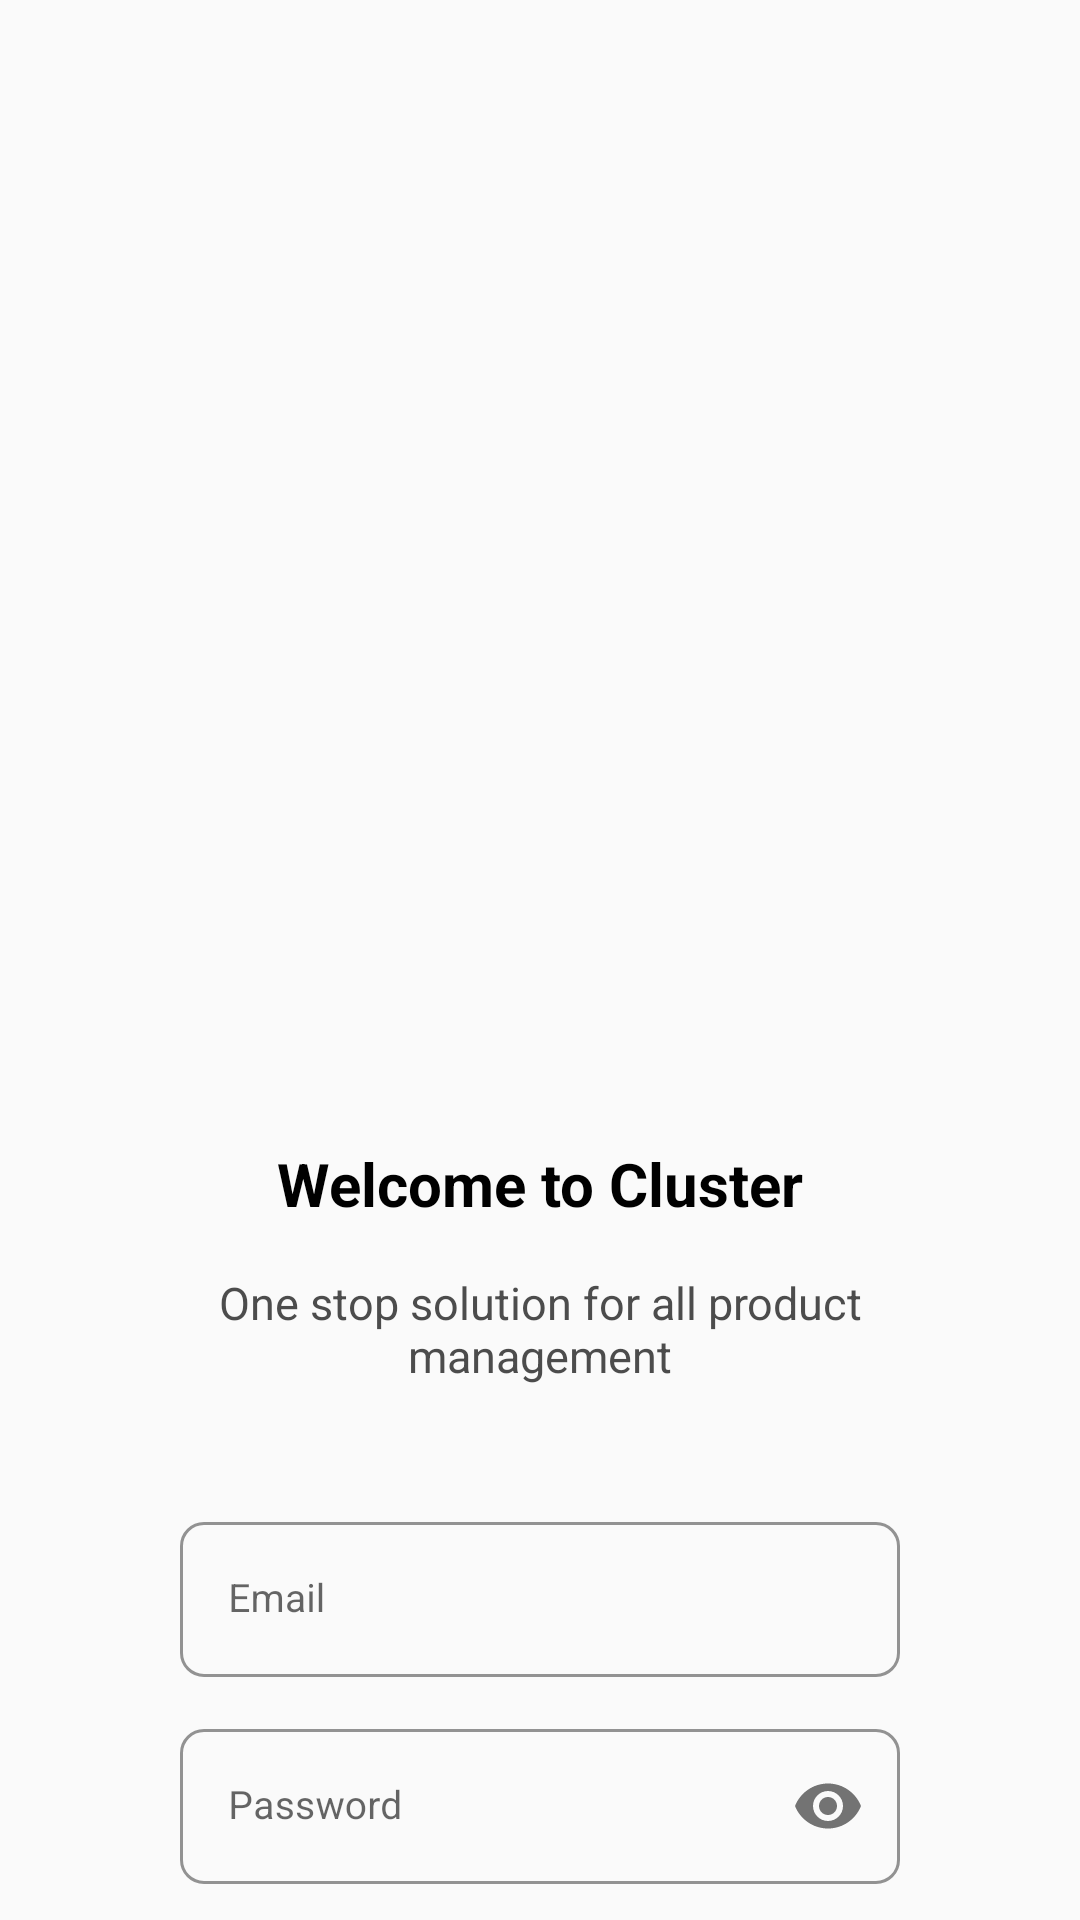

Android layout source for this screen:
<!-- AndroidManifest.xml: application theme Theme.Esamudaay -->
<!-- res/layout/activity_get_started.xml -->
<?xml version="1.0" encoding="utf-8"?>
<androidx.constraintlayout.widget.ConstraintLayout xmlns:android="http://schemas.android.com/apk/res/android"
    xmlns:app="http://schemas.android.com/apk/res-auto"
    xmlns:tools="http://schemas.android.com/tools"
    android:layout_width="match_parent"
    android:layout_height="match_parent"
    tools:context=".GetStartedActivity">


    <ImageView
        android:id="@+id/imageView2"
        android:layout_width="400dp"
        android:layout_height="300dp"
        android:src="@drawable/ic_getstarted"
        app:layout_constraintBottom_toBottomOf="parent"
        app:layout_constraintEnd_toEndOf="parent"
        app:layout_constraintStart_toStartOf="parent"
        app:layout_constraintTop_toTopOf="parent"
        app:layout_constraintVertical_bias="0.15" />

    <TextView
        android:id="@+id/textView2"
        android:layout_width="200dp"
        android:layout_height="wrap_content"
        android:layout_marginTop="30dp"
        android:gravity="center"
        android:text="Welcome to Cluster"
        android:textColor="@color/black"
        android:textSize="20dp"
        android:textStyle="bold"
        app:layout_constraintEnd_toEndOf="parent"
        app:layout_constraintStart_toStartOf="parent"
        app:layout_constraintTop_toBottomOf="@+id/imageView2" />

    <TextView
        android:id="@+id/textView3"
        android:layout_width="250dp"
        android:layout_height="wrap_content"
        android:layout_marginTop="16dp"
        android:gravity="center"
        android:text="One stop solution for all product management"
        android:textColor="@color/AppTextColour"
        android:textSize="15dp"
        app:layout_constraintEnd_toEndOf="@+id/textView2"
        app:layout_constraintStart_toStartOf="@+id/textView2"
        app:layout_constraintTop_toBottomOf="@+id/textView2" />



    <com.google.android.material.textfield.TextInputLayout
        android:id="@+id/textInputLayout2"
        style="@style/Widget.MaterialComponents.TextInputLayout.OutlinedBox"
        android:layout_width="match_parent"
        android:layout_height="wrap_content"
        android:layout_marginStart="60dp"
        android:layout_marginTop="40dp"
        android:layout_marginEnd="60dp"
        app:boxCornerRadiusBottomEnd="8dp"
        app:boxCornerRadiusBottomStart="8dp"
        app:boxCornerRadiusTopEnd="8dp"
        app:boxCornerRadiusTopStart="8dp"
        app:boxStrokeColor="@color/themeapp"
        app:hintTextColor="@color/themeapp"
        app:layout_constraintEnd_toEndOf="parent"
        app:layout_constraintStart_toStartOf="parent"
        app:layout_constraintTop_toBottomOf="@+id/textView3">

        <com.google.android.material.textfield.TextInputEditText
            android:id="@+id/login_email"
            android:layout_width="match_parent"
            android:layout_height="wrap_content"
            android:layout_gravity="center_vertical"
            android:gravity="center_vertical"
            android:hint="Email"

            android:inputType="textCapSentences|textWebEmailAddress"
            android:textColorHint="@color/black"
            android:textSize="13sp" />
    </com.google.android.material.textfield.TextInputLayout>

    <TextView
        android:id="@+id/forgot_password"
        android:layout_width="wrap_content"
        android:layout_height="wrap_content"
        android:layout_marginTop="10dp"
        android:layout_marginEnd="2dp"
        android:clickable="true"
        android:text="Forgot password ?"
        android:textSize="12dp"
        app:layout_constraintEnd_toEndOf="@+id/textInputLayout3"
        app:layout_constraintTop_toBottomOf="@+id/textInputLayout3" />


    <com.google.android.material.textfield.TextInputLayout
        android:id="@+id/textInputLayout3"
        style="@style/Widget.MaterialComponents.TextInputLayout.OutlinedBox"
        android:layout_width="match_parent"
        android:layout_height="wrap_content"
        android:layout_marginStart="60dp"
        android:layout_marginEnd="60dp"
        android:layout_marginTop="12dp"
        app:boxCornerRadiusBottomEnd="8dp"
        app:boxCornerRadiusBottomStart="8dp"
        app:boxCornerRadiusTopEnd="8dp"
        app:boxCornerRadiusTopStart="8dp"
        app:boxStrokeColor="@color/themeapp"
        app:hintTextColor="@color/themeapp"
        app:layout_constraintEnd_toEndOf="@+id/textInputLayout2"
        app:layout_constraintStart_toStartOf="@+id/textInputLayout2"
        app:layout_constraintTop_toBottomOf="@+id/textInputLayout2"
        app:passwordToggleEnabled="true">

        <com.google.android.material.textfield.TextInputEditText
            android:id="@+id/login_password"
            android:layout_width="match_parent"
            android:layout_height="wrap_content"
            android:layout_gravity="center_vertical"
            android:gravity="center_vertical"
            android:hint="Password"
            android:inputType="textCapSentences|textPassword"
            android:textColorHint="@color/black"
            android:textSize="13sp" />
    </com.google.android.material.textfield.TextInputLayout>

    <TextView
        android:id="@+id/login_button"
        android:layout_width="161dp"
        android:layout_height="48dp"
        android:layout_marginStart="70dp"
        android:layout_marginTop="70dp"
        android:layout_marginEnd="70dp"
        android:background="@drawable/buttonbg"
        android:backgroundTint="@color/themeapp"
        android:clickable="true"
        android:foreground="?attr/selectableItemBackground"
        android:gravity="center"
        android:text="LOG IN"
        android:textColor="@color/black"
        android:textSize="14dp"
        android:textStyle="bold"
        app:layout_constraintEnd_toEndOf="@+id/textInputLayout3"
        app:layout_constraintStart_toStartOf="@+id/textInputLayout3"
        app:layout_constraintTop_toBottomOf="@+id/textInputLayout3" />

    <ProgressBar
        android:id="@+id/loading"
        style="@style/Widget.AppCompat.ProgressBar"
        android:layout_width="35dp"
        android:layout_height="35dp"
        android:indeterminateTint="@color/white"
        android:outlineAmbientShadowColor="@color/black"
        android:outlineSpotShadowColor="@color/black"
        android:visibility="invisible"
        app:layout_constraintBottom_toBottomOf="@+id/login_button"
        app:layout_constraintEnd_toEndOf="@+id/login_button"
        app:layout_constraintStart_toStartOf="@+id/login_button"
        app:layout_constraintTop_toTopOf="@+id/login_button" />

</androidx.constraintlayout.widget.ConstraintLayout>
<!-- resources referenced by this layout -->
<resources>
  <color name="AppTextColour">#DB2E2E2E</color>
  <color name="black">#FF000000</color>
  <color name="themeapp">#FF8400</color>
  <color name="white">#FFFFFFFF</color>
  <!-- drawable buttonbg (drawable) -->
  <?xml version="1.0" encoding="utf-8"?>
  <ripple xmlns:android="http://schemas.android.com/apk/res/android"
      android:color="#00000000">
      <item>
          <shape android:shape="rectangle">
              <gradient android:startColor="#000000"
                  android:endColor="#000000"/>
              <corners android:radius="12dp"/>
          </shape>
      </item>
  
  </ripple>
  <style name="Theme.Esamudaay" parent="Theme.MaterialComponents.DayNight.NoActionBar.Bridge">
          
          <item name="colorPrimary">@color/purple_500</item>
          <item name="colorPrimaryVariant">@color/purple_700</item>
          <item name="colorOnPrimary">@color/white</item>
          
          <item name="colorSecondary">@color/teal_200</item>
          <item name="colorSecondaryVariant">@color/teal_700</item>
          <item name="colorOnSecondary">@color/black</item>
          
          <item name="android:statusBarColor" tools:targetApi="l">?attr/colorPrimaryVariant</item>
          
  
      </style>
  <color name="purple_500">#FF6200EE</color>
  <color name="purple_700">#FF3700B3</color>
  <color name="teal_200">#FF03DAC5</color>
  <color name="teal_700">#FF018786</color>
</resources>
